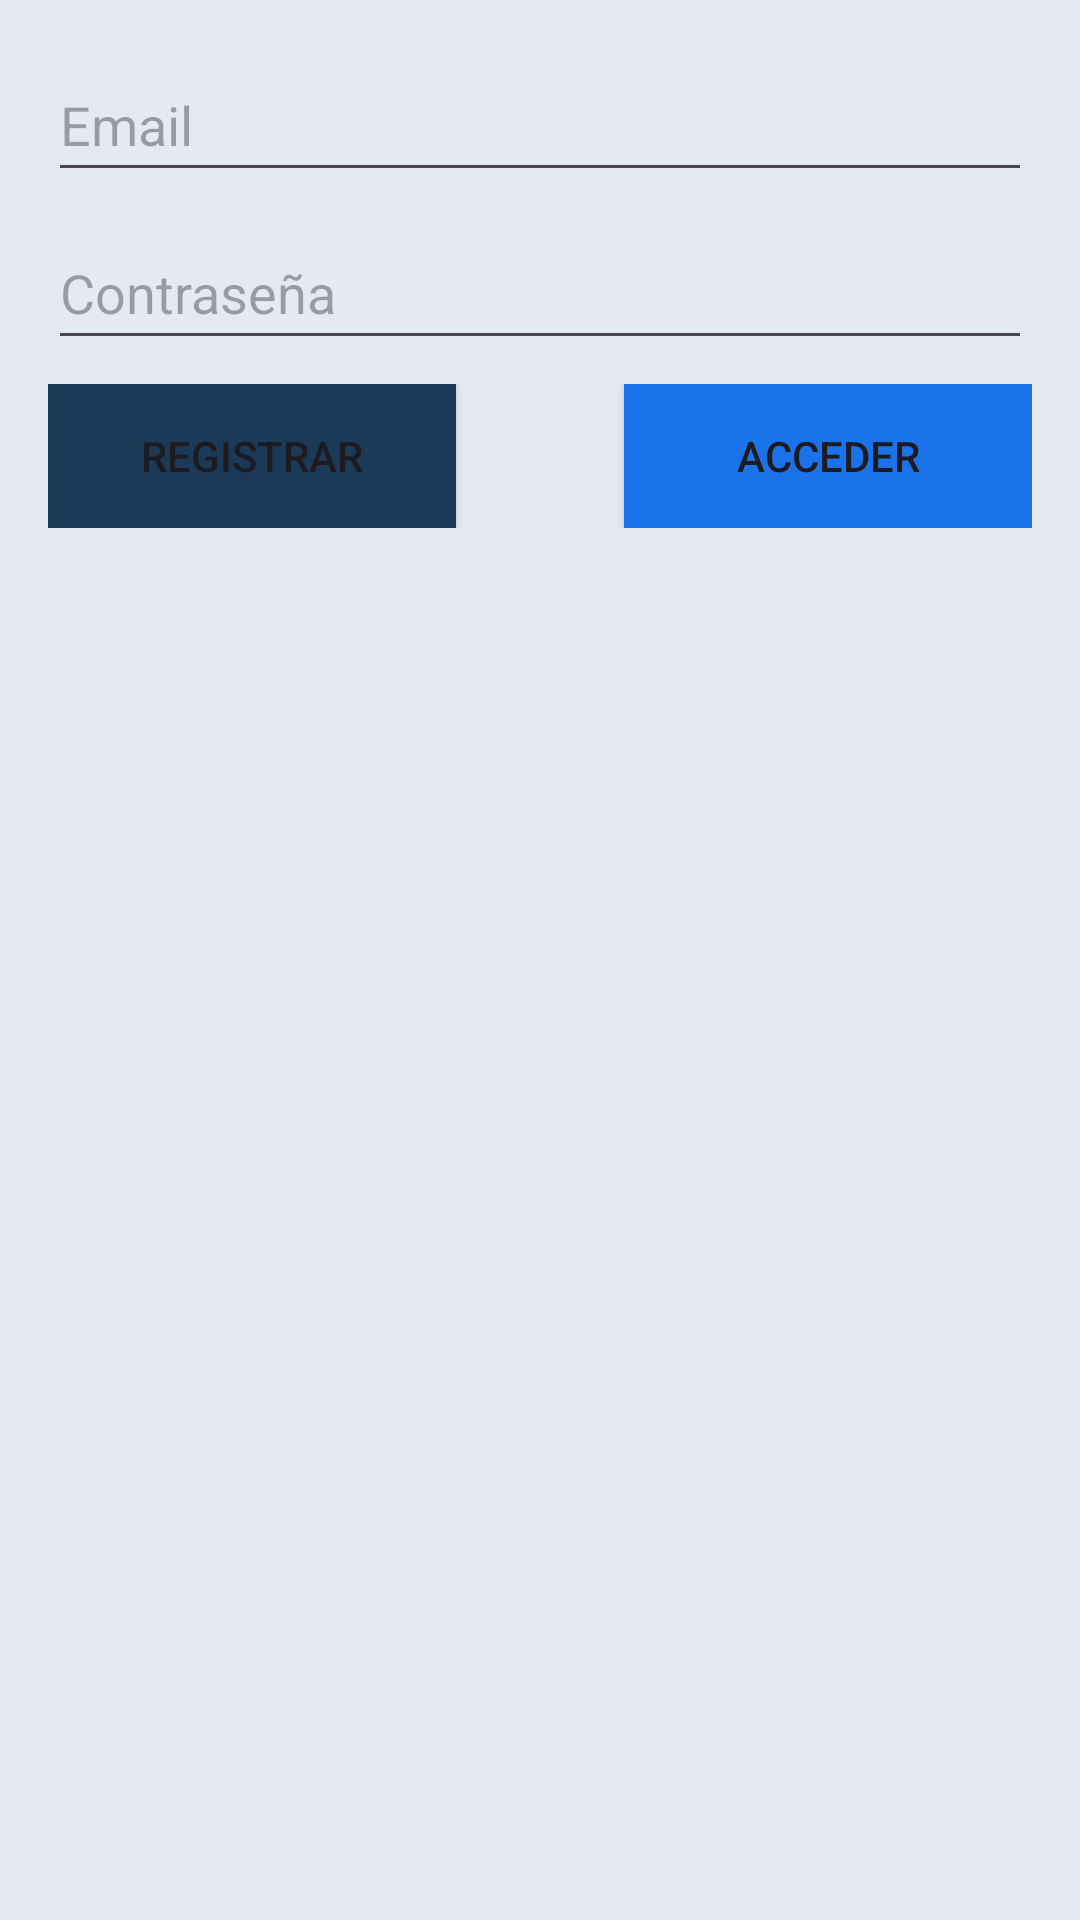

Reconstruct the res/layout file that produces this screen, plus the resources it refers to.
<!-- AndroidManifest.xml: application theme Theme.DAS_Animales -->
<!-- res/layout/activity_auth.xml -->
<?xml version="1.0" encoding="utf-8"?>
<androidx.constraintlayout.widget.ConstraintLayout xmlns:android="http://schemas.android.com/apk/res/android"
    xmlns:app="http://schemas.android.com/apk/res-auto"
    xmlns:tools="http://schemas.android.com/tools"
    android:layout_width="match_parent"
    android:layout_height="match_parent"
    android:background="@color/background"
    tools:context=".AuthActivity">

    <LinearLayout
        android:layout_width="0dp"
        android:layout_height="wrap_content"
        android:layout_marginStart="16dp"
        android:layout_marginTop="16dp"
        android:layout_marginEnd="16dp"
        android:orientation="vertical"
        app:layout_constraintEnd_toEndOf="parent"
        app:layout_constraintStart_toStartOf="parent"
        app:layout_constraintTop_toTopOf="parent">

        <EditText
            android:id="@+id/emailEditText"
            android:layout_width="match_parent"
            android:layout_height="48dp"
            android:ems="10"
            android:hint="Email"
            android:inputType="textEmailAddress" />

        <Space
            android:layout_width="match_parent"
            android:layout_height="8dp" />

        <EditText
            android:id="@+id/passwordEditText"
            android:layout_width="match_parent"
            android:layout_height="48dp"
            android:ems="10"
            android:hint="Contraseña"
            android:inputType="textPassword" />

        <Space
            android:layout_width="match_parent"
            android:layout_height="8dp" />

        <LinearLayout
            android:layout_width="match_parent"
            android:layout_height="match_parent"
            android:orientation="horizontal">

            <Button
                android:id="@+id/signUpButton"
                android:layout_width="wrap_content"
                android:layout_height="48dp"
                android:layout_weight="1"
                android:background="@color/azulOscuro"
                android:text="Registrar" />

            <Space
                android:layout_width="8dp"
                android:layout_height="wrap_content"
                android:layout_weight="1" />

            <Button
                android:id="@+id/loginButton"
                android:layout_width="wrap_content"
                android:layout_height="48dp"
                android:layout_weight="1"
                android:background="@color/azul"
                android:text="Acceder" />

        </LinearLayout>
    </LinearLayout>
</androidx.constraintlayout.widget.ConstraintLayout>
<!-- resources referenced by this layout -->
<resources>
  <color name="azul">#1A73E8</color>
  <color name="azulOscuro">#1B3A57</color>
  <color name="background">#E5EAF0</color>
  <style name="Theme.DAS_Animales" parent="Base.Theme.DAS_Animales" />
  <style name="Base.Theme.DAS_Animales" parent="Theme.Material3.DayNight.NoActionBar">
          
          
      </style>
</resources>
